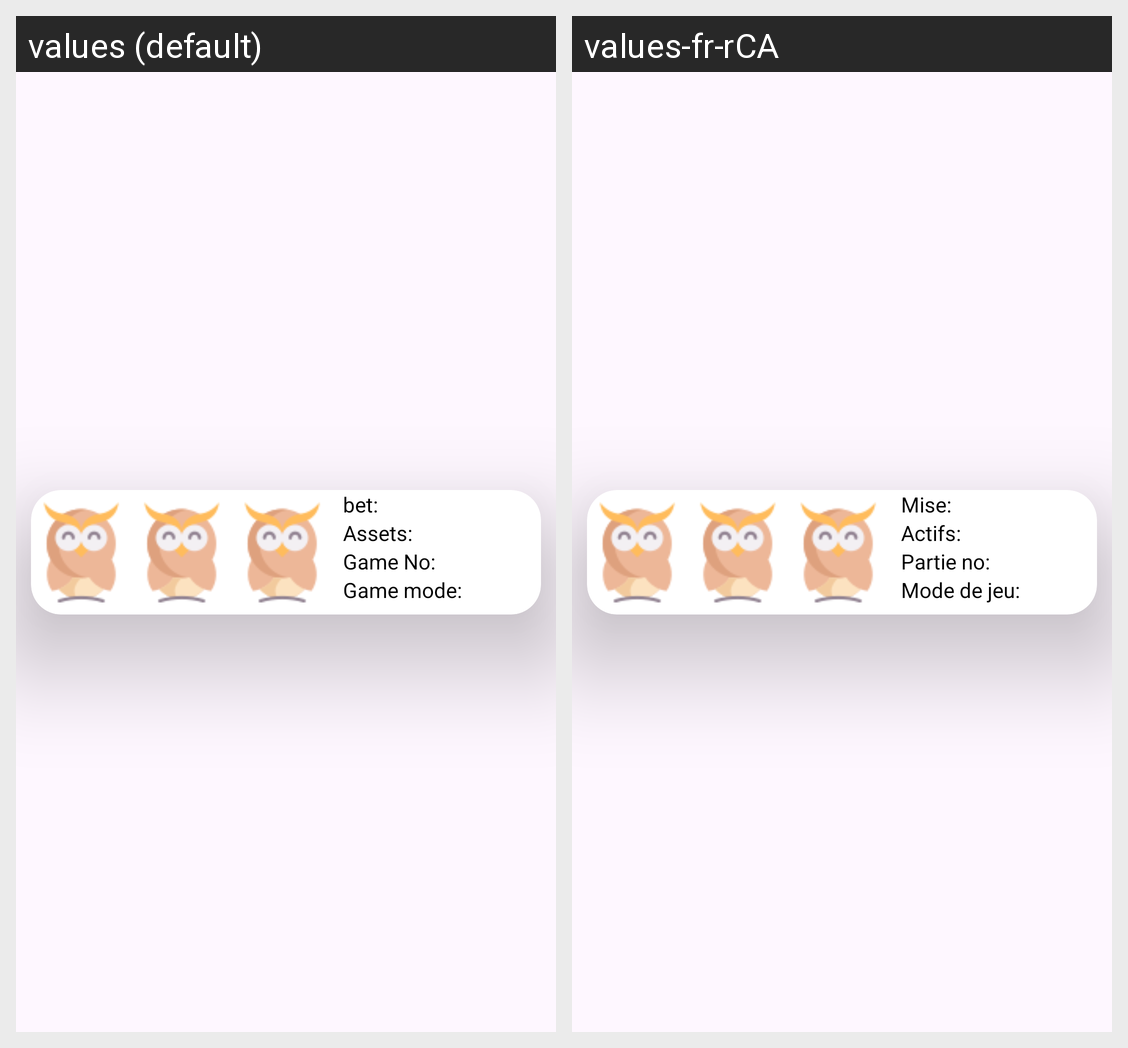

Here is an Android app screen in its default locale and in the app's own translations. Write out the translated-string differences for the strings that appear on this screen.
Android screen res/layout/recycler_item.xml rendered under 2 locales, left to right: values (default), values-fr-rCA. Device: Nexus 5 (rendered at 1080×1920; each locale shown at half size, 540×960, under a caption strip naming it); theme Theme.SlotMachineTP.
Strings drawn on this screen, with the default value and each locale's value (text and hints the layout hard-codes, and strings that could not be matched under every locale, appear in the picture but are not listed):

miseRes
  values: bet: 
  values-fr-rCA: Mise:

nouv_soldeRes
  values: Assets:
  values-fr-rCA: Actifs:

noOfGames
  values: Game No: 
  values-fr-rCA: Partie no: 

modeGame
  values: Game mode:
  values-fr-rCA: Mode de jeu:
